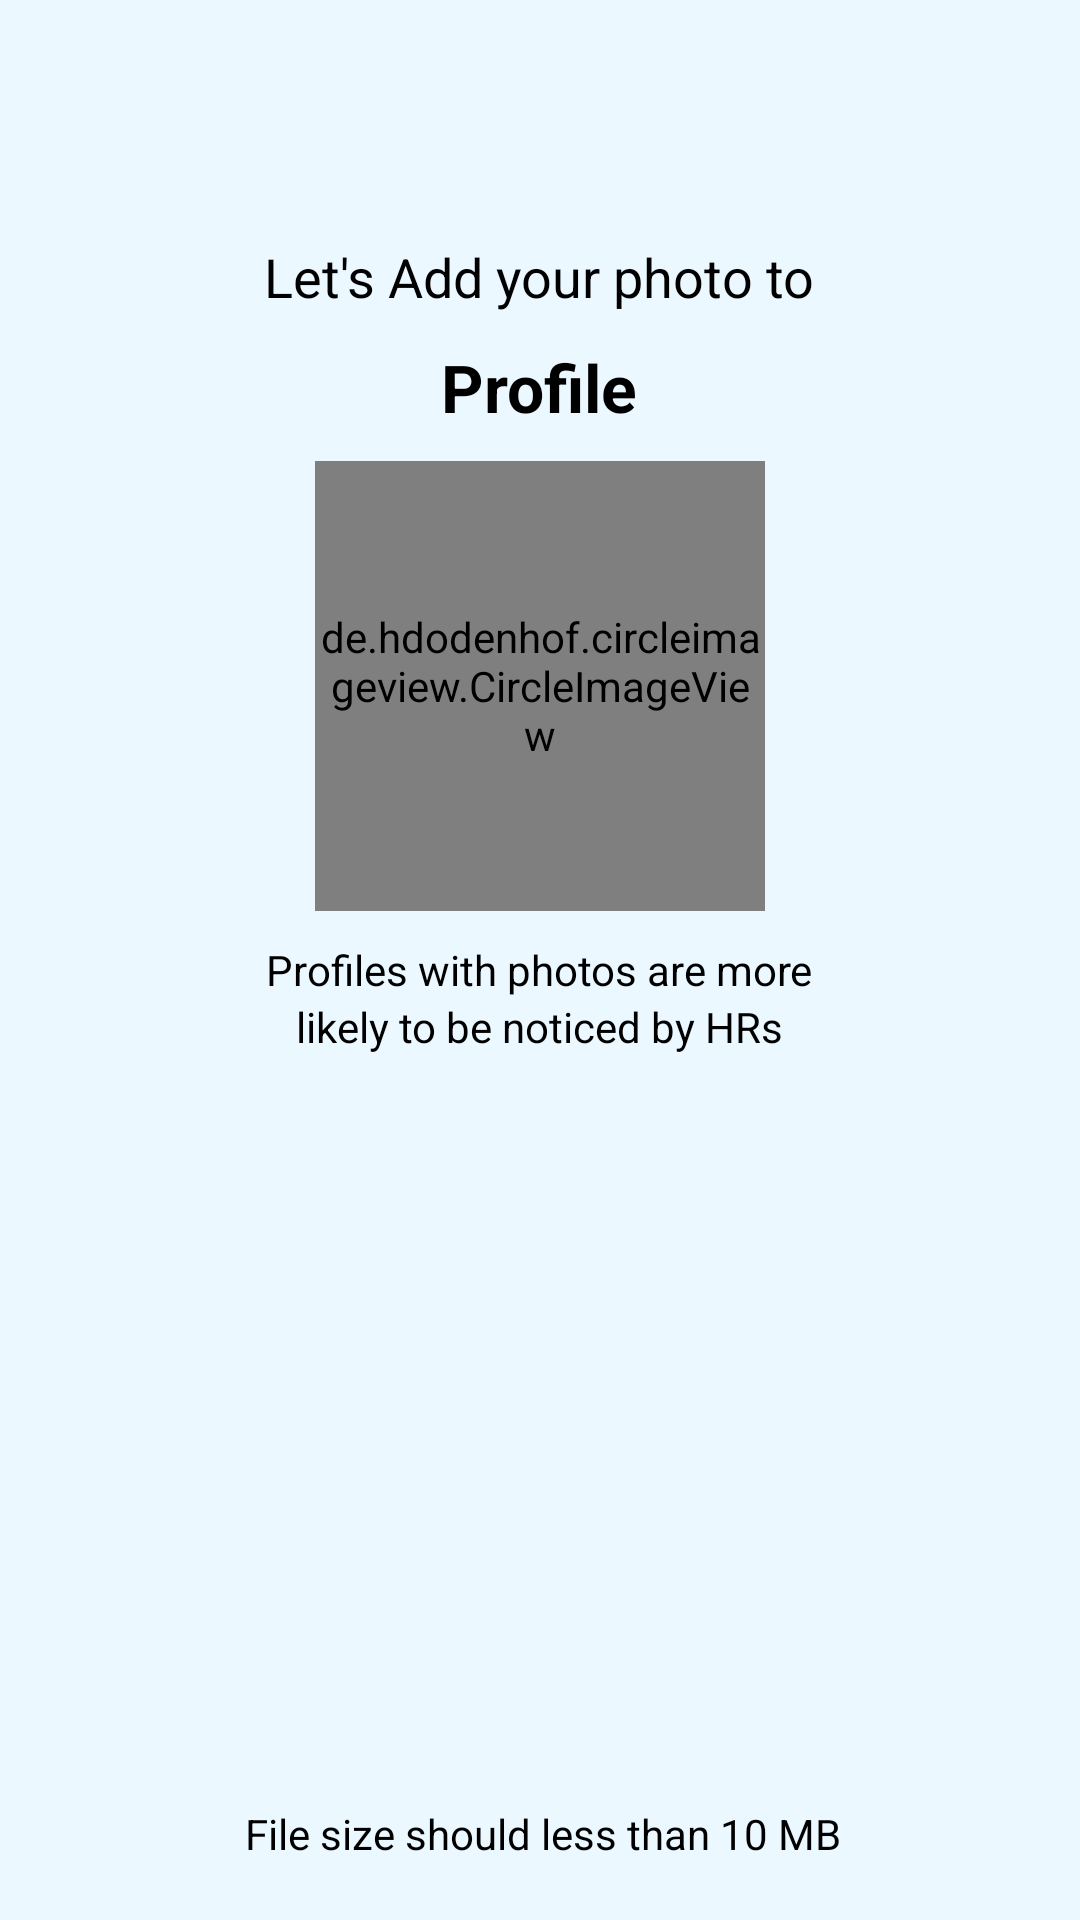

Android layout source for this screen:
<!-- AndroidManifest.xml: application theme Theme.Jobhunt -->
<!-- res/layout/activity_photo.xml -->
<?xml version="1.0" encoding="utf-8"?>
<LinearLayout
    xmlns:android="http://schemas.android.com/apk/res/android"
    xmlns:tools="http://schemas.android.com/tools"
    android:layout_width="match_parent"
    android:layout_height="match_parent"
    tools:context=".PhotoActivity"
    android:background="#ebf8ff"
    android:orientation="vertical">
    <LinearLayout
        android:layout_width="match_parent"
        android:layout_height="wrap_content"
        android:orientation="vertical"
        android:layout_marginTop="80dp">
        <TextView
            android:layout_width="wrap_content"
            android:layout_height="wrap_content"
            android:text="Let's Add your photo to"
            android:textColor="@color/black"
            android:textSize="18sp"
            android:layout_gravity="center"
            />
    </LinearLayout>
    <LinearLayout
        android:layout_width="match_parent"
        android:layout_height="wrap_content"
        android:orientation="vertical"
        android:layout_marginTop="10dp"
        >
        <TextView
            android:id="@+id/textView"
            android:layout_width="wrap_content"
            android:layout_height="wrap_content"
            android:text="Profile"
            android:textColor="@color/black"
            android:textSize="22sp"
            android:layout_gravity="center"
            android:textStyle="bold"
            />
    </LinearLayout>
    <FrameLayout
        android:layout_width="wrap_content"
        android:layout_height="wrap_content"
        android:layout_gravity="center"
        android:layout_marginTop="10dp">
        
        <de.hdodenhof.circleimageview.CircleImageView
            android:id="@+id/profile_image"
            android:layout_width="150dp"
            android:layout_height="150dp"
            android:src="@drawable/new1removebg"
            android:layout_centerHorizontal="true"
            android:layout_below="@id/textView"
            tools:ignore="MissingClass" />

    </FrameLayout>
    <LinearLayout
        android:layout_width="match_parent"
        android:layout_height="wrap_content"
        android:orientation="vertical"
        android:layout_marginTop="10dp">
        <TextView
            android:layout_width="wrap_content"
            android:layout_height="wrap_content"
            android:text="Profiles with photos are more"
            android:layout_gravity="center"
            android:textColor="@color/black"/>
        <TextView
            android:layout_width="wrap_content"
            android:layout_height="wrap_content"
            android:text="likely to be noticed by HRs"
            android:layout_gravity="center"
            android:textColor="@color/black"/>
    </LinearLayout>
    <LinearLayout
        android:layout_width="match_parent"
        android:layout_height="wrap_content"
        android:orientation="horizontal"
        android:layout_marginTop="250dp"
        android:gravity="center">
        <ImageView
            android:layout_width="wrap_content"
            android:layout_height="wrap_content"
            android:background="@drawable/baseline_warning_24"
            />
        <TextView
            android:layout_width="wrap_content"
            android:layout_height="wrap_content"
            android:text="File size should less than 10 MB"
            android:textColor="@color/black"
            android:layout_marginStart="2dp"/>
    </LinearLayout>
    <View
        android:layout_width="match_parent"
        android:layout_height="1dp"
        android:background="@color/black"
        android:layout_marginTop="20dp"/>
    <LinearLayout
        android:layout_width="match_parent"
        android:layout_height="match_parent"
        android:gravity="bottom">
        <Button
            android:id="@+id/applyButton"
            android:layout_width="match_parent"
            android:layout_height="wrap_content"
            android:textColor="@color/white"
            android:backgroundTint="#080826"
            android:text="Next"
            android:textStyle="bold"
            android:textSize="20sp">
        </Button>
    </LinearLayout>
</LinearLayout>
<!-- resources referenced by this layout -->
<resources>
  <color name="black">#000</color>
  <color name="white">#FFFFFF</color>
  <style name="Theme.Jobhunt" parent="Base.Theme.Jobhunt" />
  <style name="Base.Theme.Jobhunt" parent="Theme.Material3.DayNight.NoActionBar">
          
          
      </style>
</resources>
